The GitHub repository owvr27/luxura contains a labelled image folder "trashnet_split" with 2 categories: metal, plastic. Examples follow, each with its label.

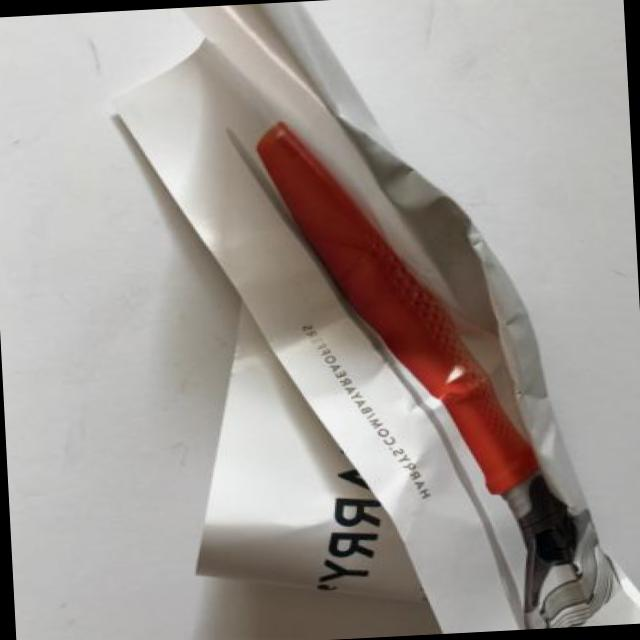
Label: plastic

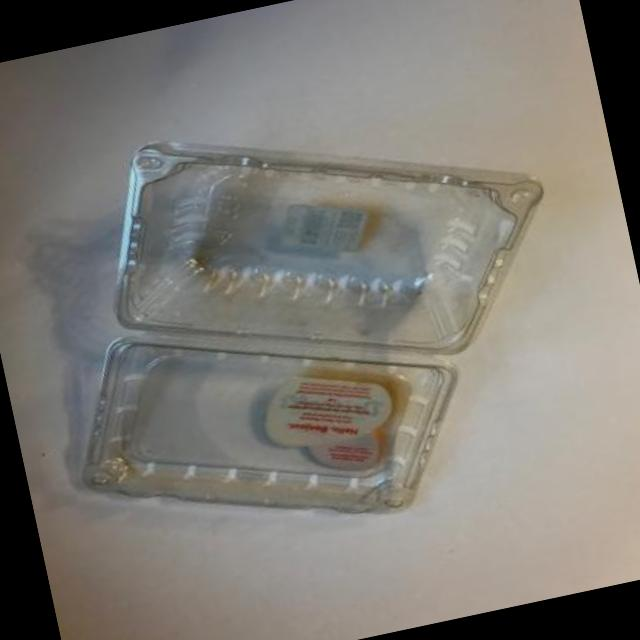
Label: plastic

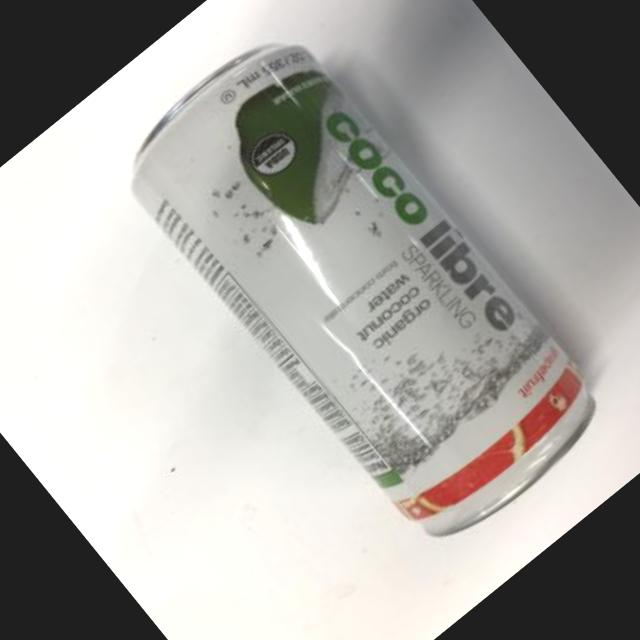
Label: metal

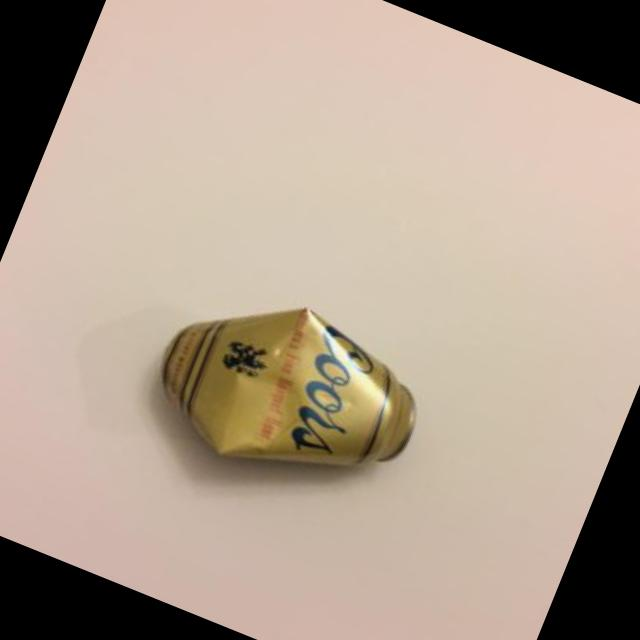
Label: metal

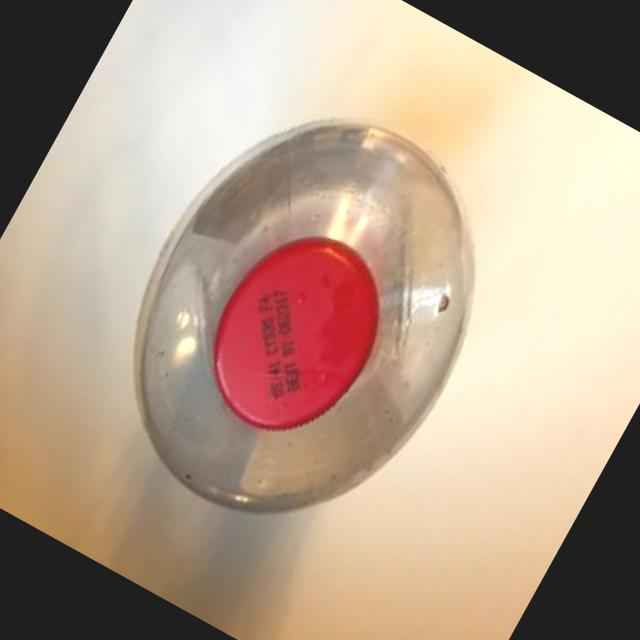
Label: plastic

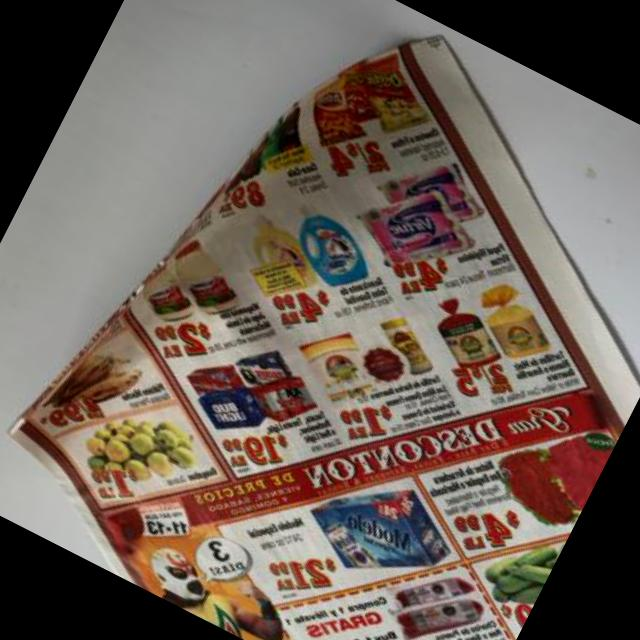
Label: plastic
